Run: headless pygame with SDL's dummy video driver; simulated clock (each Clock.tick advances the game by its frame time, no real sleeping); random seed 0; keys injected as events and as key.get_pressed() state; mouse plan: one left click at the window centre at the start of phase 2, then a move to the lower-right quarter at the start of phase 3.
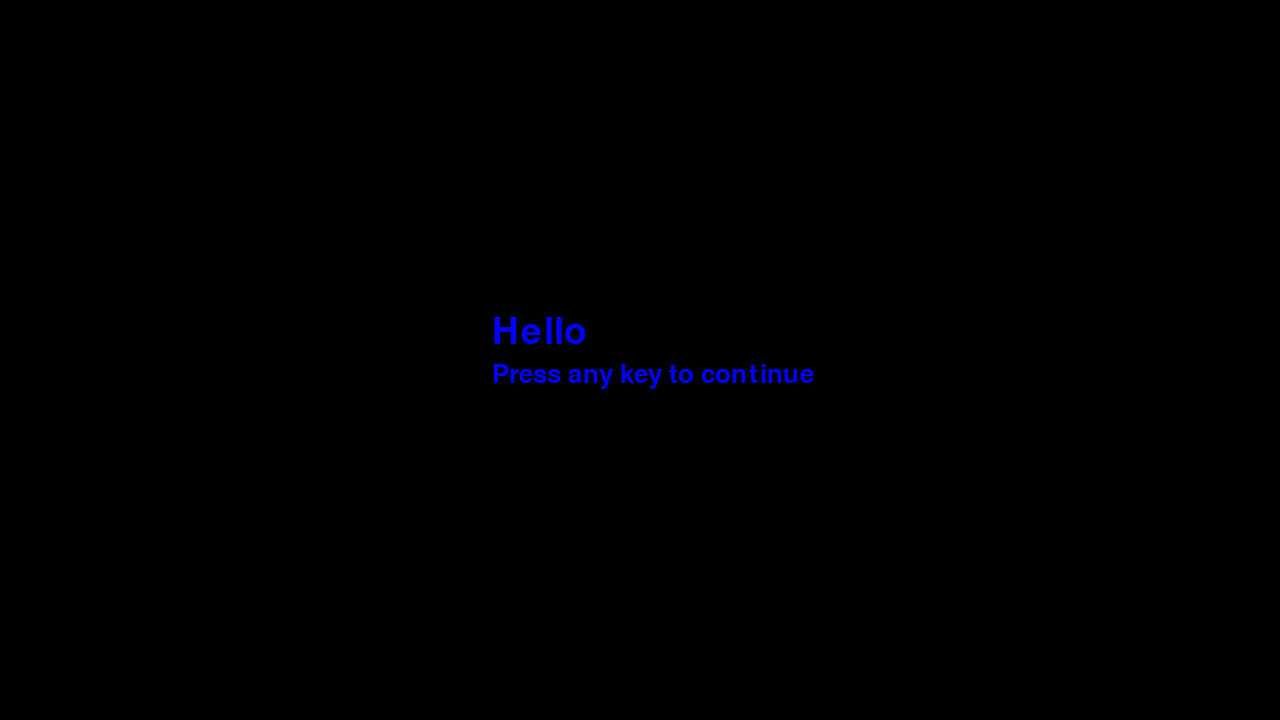
Frame 1 of 4 · flips 1–60 · no input
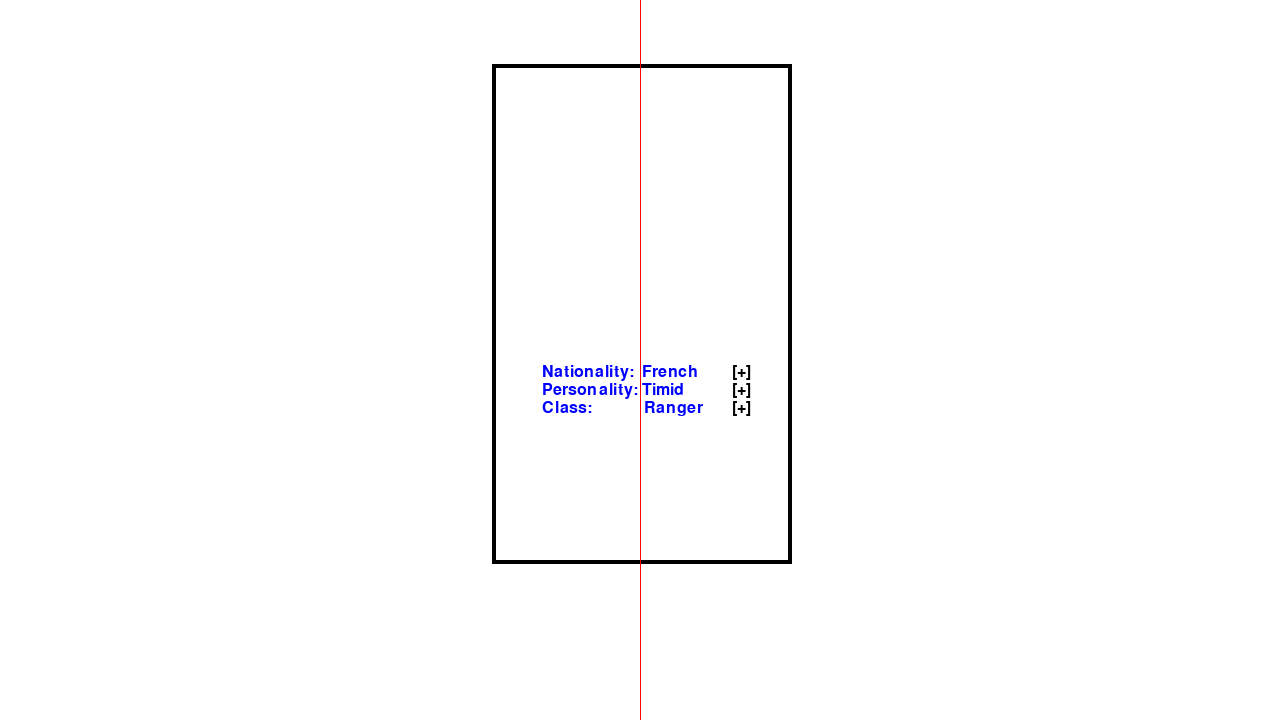
Frame 2 of 4 · flips 61–180 · clicked the window centre · tapped SPACE, RETURN · held RIGHT (→), D
Frame 3 of 4 · flips 181–300 · moved the mouse to the lower-right quarter · held DOWN (↓), S · screen unchanged from frame 2, image omitted
Frame 4 of 4 · flips 301–420 · held LEFT (←), A, UP (↑), W · screen unchanged from frame 3, image omitted

The pygame program that drew these frames:

# Example file showing a basic pygame "game loop"
import pygame
import sys

classes = ["Ranger", "Specialist", "Sniper", "Bruiser", "Hunter"]
nations = ["French", "Polish", "German", "American", "Australian"]
personalities = ["Timid", "Brave", "Calm", "Cautious", "Obsessive"]
# these are indexes for looping through the lists above
i, j, k = 0, 0, 0 

# pygame setup
pygame.init()
screen = pygame.display.set_mode((1280, 720))
clock = pygame.time.Clock()
running = True

# ["welcome", "trait_picker", "game", "the_end"]
scene = "welcome"
base_x = 128
base_y = 64
vec = 364



def welcome_scene():
    screen.fill("black")
    font = pygame.font.SysFont(None, 54)
    img = font.render(f'Hello', True, "blue")
    screen.blit(img, (base_x + (vec) + (300/2)-150, base_y+(500/2)))
    font = pygame.font.SysFont(None, 38)
    img = font.render(f'Press any key to continue', True, "blue")
    screen.blit(img, (base_x + (vec) + (300/2)-150, base_y+(500/2) + 38 + 10))

    for event in pygame.event.get():
        if event.type == pygame.QUIT:
            pygame.quit()
            sys.exit()
        if event.type == pygame.MOUSEBUTTONDOWN:
            pos=pygame.mouse.get_pos()
            btn=pygame.mouse
            print ("x = {}, y = {}".format(pos[0], pos[1]))
        if event.type == pygame.KEYDOWN:
            global scene
            scene = "trait_picker"
                
            

def trait_picker_scene():
    global i, j, k
    # fill the screen with a color to wipe away anything from last frame
    screen.fill("white")

    # pygame.draw.rect(screen, "black", [base_x, base_y, 300, 500], 4)
    pygame.draw.rect(screen, "black", [base_x + (vec), base_y, 300, 500], 4)
    # pygame.draw.rect(screen, "black", [base_x + 2*(vec), base_y, 300, 500], 4)
    pygame.draw.line(screen, "red", [640, 0], [640, 720], 1)
    
    spacing = 18
    y_vec = 50


    # render fonts for the customization of a character
    font = pygame.font.SysFont(None, 24)
    img = font.render(f'Nationality:  {nations[i]}', True, "blue")
    screen.blit(img, (base_x + (vec) + (300/2)-100, base_y+(500/2) + y_vec))

    font = pygame.font.SysFont(None, 24)
    img = font.render(f'Personality: {personalities[j]}', True, "blue")
    screen.blit(img, (base_x + (vec) + (300/2)-100, base_y+(500/2) + (spacing)+ y_vec))

    font = pygame.font.SysFont(None, 24)
    img = font.render('Class:' + 13*" " + f'{classes[k]}', True, "blue")
    screen.blit(img, (base_x + (vec) + (300/2)-100, base_y+(500/2) + (spacing*2) + y_vec ))
    
    # render buttons for the customization
    button_vec = 90

    # plus
    font = pygame.font.SysFont(None, 24)
    img = font.render(f'[+]', True, "black")
    screen.blit(img, (base_x + (vec) + (300/2) + button_vec, base_y+(500/2) + y_vec))

    font = pygame.font.SysFont(None, 24)
    img = font.render(f'[+]', True, "black")
    screen.blit(img, (base_x + (vec) + (300/2) + button_vec, base_y+(500/2) + (spacing) + y_vec ))
    
    font = pygame.font.SysFont(None, 24)
    img = font.render(f'[+]', True, "black")
    screen.blit(img, (base_x + (vec) + (300/2) + button_vec, base_y+(500/2) + (spacing*2) + y_vec ))



    for event in pygame.event.get():
        if event.type == pygame.QUIT:
            pygame.quit()
            sys.exit()
        if event.type == pygame.MOUSEBUTTONDOWN:
            pos=pygame.mouse.get_pos()
            btn=pygame.mouse
            print ("x = {}, y = {}".format(pos[0], pos[1]))

            # i - class, j - nationality, k - personality
            if 750 >= pos[0] >= 725 and 375 >= pos[1] >= 355:
                i += 1
                if i > 4:
                    i = 0
            if 750 >= pos[0] >= 725 and 396 >= pos[1] >= 380:
                j += 1
                if j > 4:
                    j = 0
            if 750 >= pos[0] >= 725 and 415 >= pos[1] >= 400:
                k += 1
                if k > 4:
                    k = 0


            # if position is going to be in area of buttons we'll change the values


        if event.type == pygame.KEYDOWN:
            if event.key == pygame.K_e:
                pass
            if event.key == pygame.K_i:
                i += 1
                j += 1
                k += 1

                if i > 4:
                    i = 0
                    j = 0
                    k = 0

                





while running:
    # poll for events
    # pygame.QUIT event means the user clicked X to close your window

    screen.fill(0)

    if scene == "welcome":
        welcome_scene()
    if scene == "trait_picker":
        trait_picker_scene()
        
    


            
        

    # RENDER YOUR GAME HERE

    # flip() the display to put your work on screen
    pygame.display.flip()

    # ticks changed in order to have more responsive interface
    clock.tick(60)  # limits FPS to 144

pygame.quit()
